Image classification data set "Induk anak huruf di atas" (muharismrgn/Lampung-Script-Classification on GitHub). Class labels (86): ANG, BAN, BANG, BAR, BEE, CAN, CANG, CAR, CEE, DAN, DANG, DAR, DEE, GAN, GANG, GAR, GEE, GHAN, GHANG, GHAR, GHE, GHEE, GHE with diacritic, GHI, HAN, HANG, HAR, HEE, JAN, JANG, JAR, JEE, KAN, KANG, KAR, KEE, LAN, LANG, LAR, LEE, MAN, MANG, MAR, MEE, NAN, NANG, NAR, NEE, NGAN, NGANG, NGAR, NGE, NGEE, NGE with diacritic, NGI, NYAN, NYANG, NYAR, NYE, NYEE, NYE with diacritic, NYI, PAN, PANG, PAR, PEE, RAN, RANG, RAR, REE, SAN, SANG, SAR, SEE, TAN, TANG, TAR, TEE, WAN, WANG, WAR, WEE, YAN, YANG, YAR, YEE.

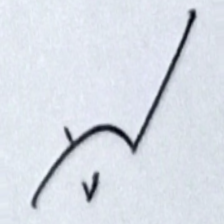
Label: NGEE

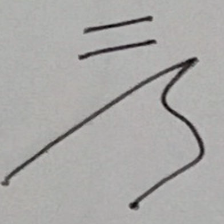
Label: DAN

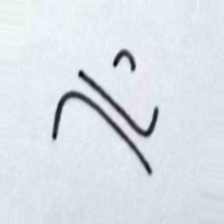
Label: GHEE

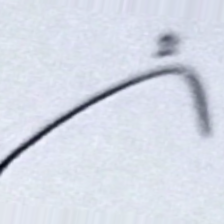
Label: GAN

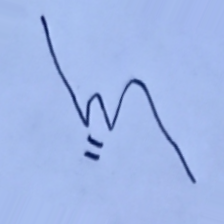
Label: NYAN

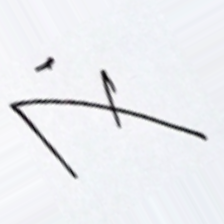
Label: SANG
